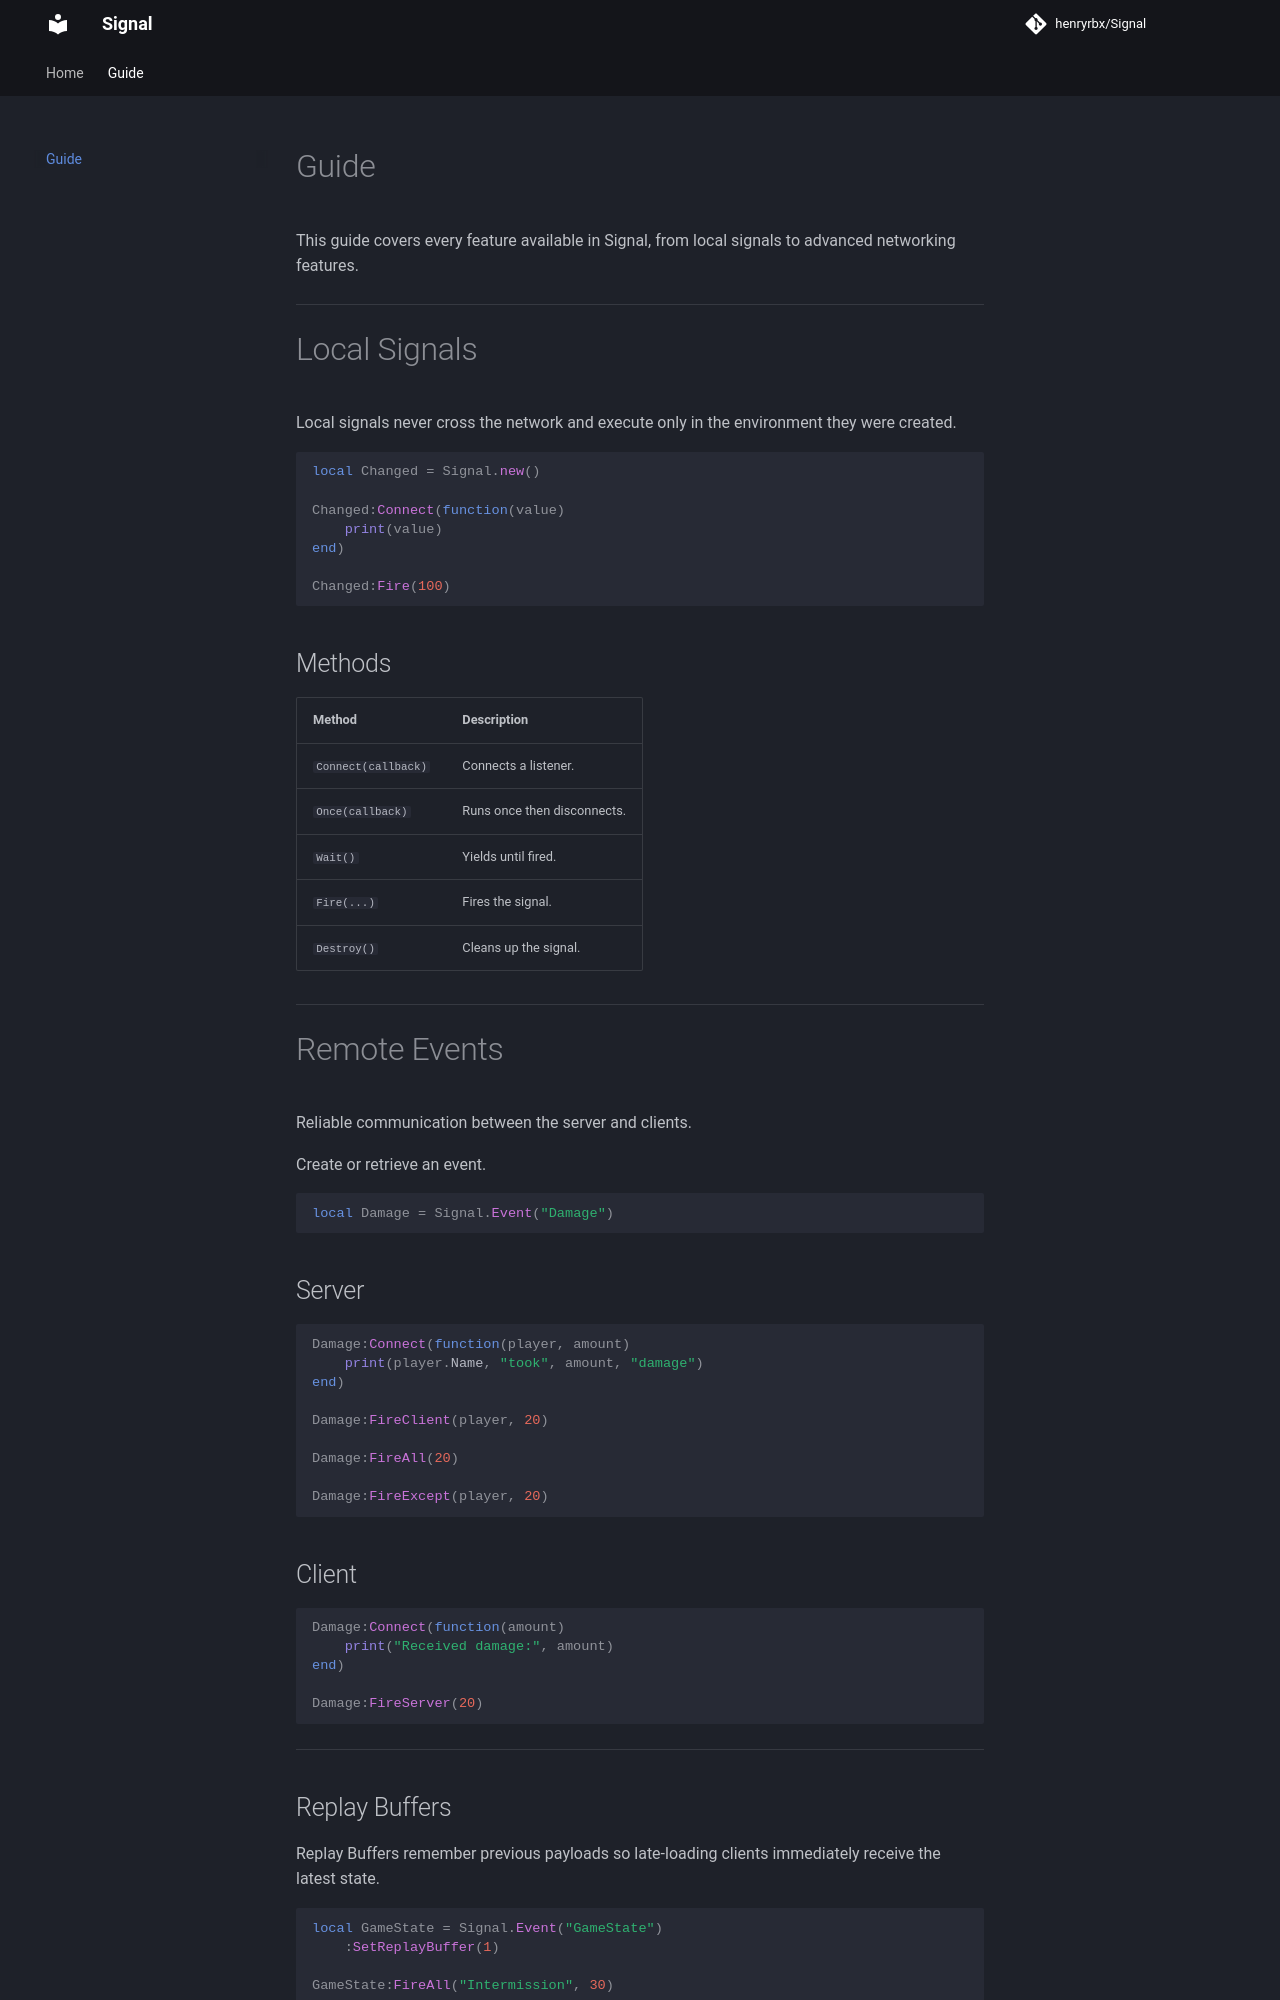

repository: henryrbx/Signal · page: guide/index.html · generator: mkdocs

# Guide

This guide covers every feature available in Signal, from local signals to advanced networking features.

---

# Local Signals

Local signals never cross the network and execute only in the environment they were created.

```lua
local Changed = Signal.new()

Changed:Connect(function(value)
    print(value)
end)

Changed:Fire(100)
```

## Methods

| Method | Description |
|---------|-------------|
| `Connect(callback)` | Connects a listener. |
| `Once(callback)` | Runs once then disconnects. |
| `Wait()` | Yields until fired. |
| `Fire(...)` | Fires the signal. |
| `Destroy()` | Cleans up the signal. |

---

# Remote Events

Reliable communication between the server and clients.

Create or retrieve an event.

```lua
local Damage = Signal.Event("Damage")
```

## Server

```lua
Damage:Connect(function(player, amount)
    print(player.Name, "took", amount, "damage")
end)

Damage:FireClient(player, 20)

Damage:FireAll(20)

Damage:FireExcept(player, 20)
```

## Client

```lua
Damage:Connect(function(amount)
    print("Received damage:", amount)
end)

Damage:FireServer(20)
```

---
